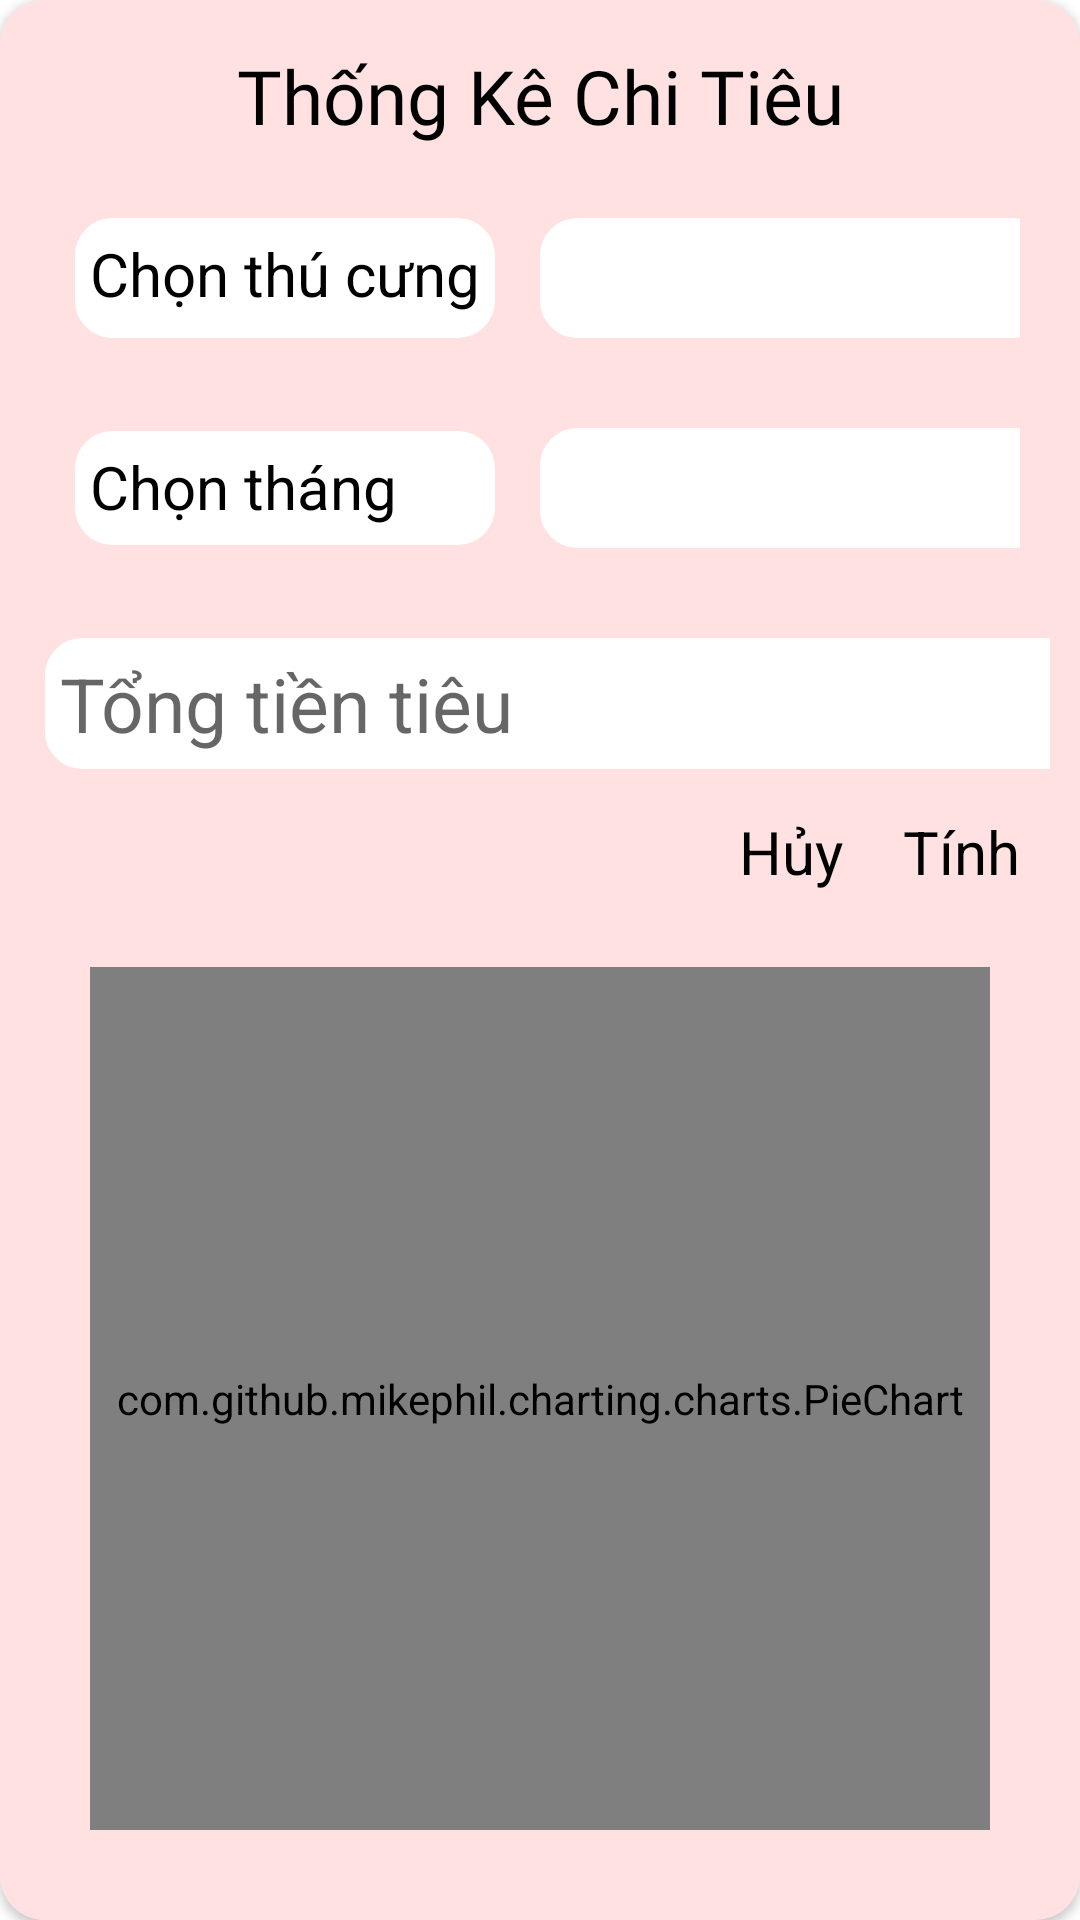

Android layout source for this screen:
<!-- AndroidManifest.xml: application theme Theme.KattyApplication -->
<!-- res/layout/spend_statistical.xml -->
<?xml version="1.0" encoding="utf-8"?>
<androidx.cardview.widget.CardView xmlns:android="http://schemas.android.com/apk/res/android"
    xmlns:tools="http://schemas.android.com/tools"
    android:layout_width="match_parent"
    android:layout_height="wrap_content"
    xmlns:app="http://schemas.android.com/apk/res-auto"
    android:backgroundTint="#FFE1E1"
    android:layout_margin="5dp"
    app:cardCornerRadius="15dp">

    <LinearLayout
        android:layout_width="match_parent"
        android:layout_height="wrap_content"
        android:orientation="vertical"
        android:background="#FFE1E1"
        android:padding="10dp">

        <TextView
            android:textColor="@color/black"
            android:layout_width="match_parent"
            android:layout_height="wrap_content"
            android:layout_marginBottom="2dp"
            android:fontFamily="@font/fraunces_semibold"
            android:gravity="center"
            android:text="Thống Kê Chi Tiêu"
            android:textSize="25dp"
            android:padding="5dp"/>

        <LinearLayout
            android:layout_width="match_parent"
            android:layout_height="wrap_content"
            android:orientation="horizontal"
            android:padding="10dp">

            <TextView
                android:layout_width="wrap_content"
                android:layout_height="50dp"
                android:layout_marginTop="2dp"
                android:background="@drawable/rounded_corner"
                android:padding="10dp"
                android:text="Chọn thú cưng"
                android:textColor="@color/black"
                android:textSize="20dp" />


            <Spinner
                android:textColor="@color/black"
                android:layout_width="180dp"
                android:layout_height="50dp"
                android:layout_marginTop="2dp"
                android:background="@drawable/rounded_corner"
                android:minHeight="48dp"
                tools:ignore="SpeakableTextPresentCheck"
                android:id="@+id/spnTotal"
                android:textSize="25dp"
                android:layout_marginLeft="5dp"
                android:paddingLeft="10dp"/>
        </LinearLayout>

        <LinearLayout
            android:layout_width="match_parent"
            android:layout_height="wrap_content"
            android:orientation="horizontal"
            android:padding="10dp">

            <TextView
                android:textColor="@color/black"
                android:text="Chọn tháng"
                android:layout_width="150dp"
                android:layout_height="wrap_content"
                android:background="@drawable/rounded_corner"
                android:minHeight="48dp"
                tools:ignore="SpeakableTextPresentCheck"
                android:textSize="20dp"
                android:padding="10dp"
                android:layout_gravity="center"/>

            <Spinner
                android:textColor="@color/black"
                android:layout_width="180dp"
                android:layout_height="50dp"
                android:background="@drawable/rounded_corner"
                android:minHeight="48dp"
                tools:ignore="SpeakableTextPresentCheck"
                android:id="@+id/spnMonth"
                android:textSize="25dp"
                android:layout_marginLeft="5dp"
                android:paddingLeft="10dp"/>
        </LinearLayout>



        <TextView
            android:textColor="@color/black"
            android:layout_width="360dp"
            android:layout_height="wrap_content"
            android:layout_marginTop="10dp"
            android:background="@drawable/rounded_corner"
            android:minHeight="48dp"
            tools:ignore="SpeakableTextPresentCheck"
            android:id="@+id/tvResult"
            android:hint="Tổng tiền tiêu"
            android:textSize="25dp"
            android:padding="10dp"/>

        <androidx.constraintlayout.widget.ConstraintLayout
            android:layout_width="match_parent"
            android:layout_height="wrap_content"
            android:layout_margin="5dp">

            <TextView
                android:textColor="@color/black"
                android:layout_width="wrap_content"
                android:layout_height="wrap_content"
                android:layout_gravity="end"
                android:layout_marginTop="4dp"
                android:layout_marginEnd="5dp"
                android:textSize="20dp"
                android:text="Tính"
                android:id="@+id/tvTotal"
                app:layout_constraintEnd_toEndOf="parent"
                app:layout_constraintTop_toTopOf="parent" />

            <TextView
                android:textColor="@color/black"
                android:layout_width="wrap_content"
                android:layout_height="wrap_content"
                android:layout_gravity="end"
                android:layout_marginTop="4dp"
                android:layout_marginEnd="20dp"
                android:id="@+id/tvCancelS"
                android:textSize="20dp"
                android:text="Hủy"
                app:layout_constraintEnd_toStartOf="@+id/tvTotal"
                app:layout_constraintTop_toTopOf="parent"
                />

        </androidx.constraintlayout.widget.ConstraintLayout>

        <RelativeLayout xmlns:android="http://schemas.android.com/apk/res/android"
        xmlns:tools="http://schemas.android.com/tools"
        android:layout_width="match_parent"
        android:layout_height="match_parent"
        tools:context=".MainActivity"
            android:layout_margin="20dp">
        
            <com.github.mikephil.charting.charts.PieChart
                android:id="@+id/pie"
                android:layout_width="match_parent"
                android:layout_height="match_parent" />
    </RelativeLayout>

    </LinearLayout>

</androidx.cardview.widget.CardView>
<!-- resources referenced by this layout -->
<resources>
  <!-- drawable rounded_corner (drawable) -->
  <?xml version="1.0" encoding="utf-8"?>
  <shape xmlns:android="http://schemas.android.com/apk/res/android">
      <stroke
          android:width="5dp"
          android:color="#FFE1E1" />
  
      <solid android:color="#ffffff" />
  
      <corners
          android:radius="15dp"/>
  </shape>
  <style name="Theme.KattyApplication" parent="Theme.MaterialComponents.DayNight.NoActionBar">
          
          <item name="colorPrimary">@color/purple_500</item>
          <item name="colorPrimaryVariant">@color/purple_700</item>
          <item name="colorOnPrimary">@color/white</item>
          
          <item name="colorSecondary">@color/teal_200</item>
          <item name="colorSecondaryVariant">@color/teal_700</item>
          <item name="colorOnSecondary">@color/black</item>
          
          <item name="android:statusBarColor" tools:targetApi="l">?attr/colorPrimaryVariant</item>
  
          
      </style>
  <!-- not gathered from this repository: default colours our renderer supplied (Android Studio template values) -->
  <color name="purple_500">#FF6200EE</color>
  <color name="purple_700">#FF3700B3</color>
  <color name="teal_200">#FF03DAC5</color>
  <color name="teal_700">#FF018786</color>
  <color name="black">#FF000000</color>
  <color name="white">#FFFFFFFF</color>
</resources>
